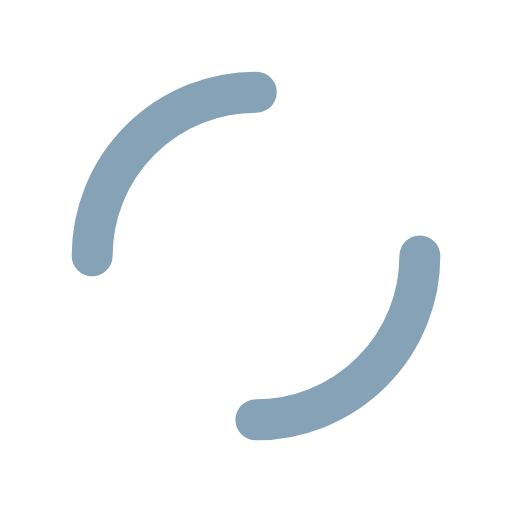
t = 0.00 s
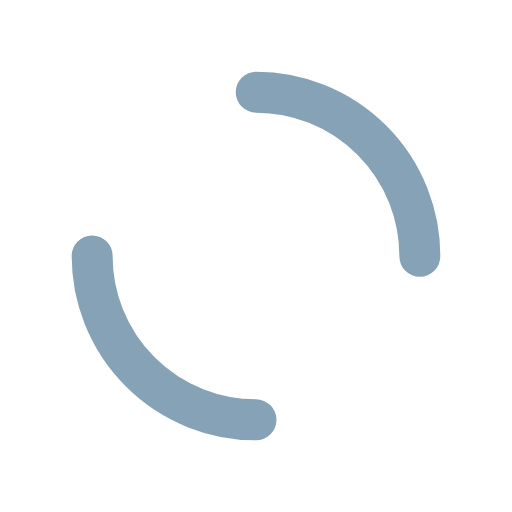
t = 0.25 s
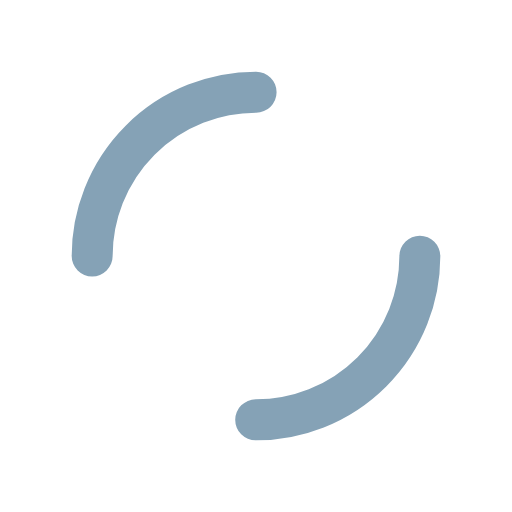
t = 0.50 s
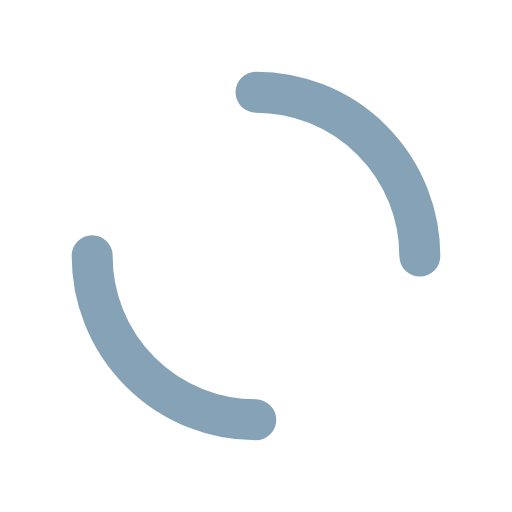
t = 0.75 s

The animated SVG that drew these frames (rendered in a browser with its animation timeline set to each time). Animation: 1 SMIL element (animateTransform=1); one cycle of 1.00 s, repeats indefinitely.

<?xml version="1.0" encoding="utf-8"?>
<svg xmlns="http://www.w3.org/2000/svg" xmlns:xlink="http://www.w3.org/1999/xlink" style="margin: auto; background: rgb(255, 255, 255); display: block; shape-rendering: auto;" width="200px" height="200px" viewBox="0 0 100 100" preserveAspectRatio="xMidYMid">
<circle cx="50" cy="50" r="32" stroke-width="8" stroke="#85a2b6" stroke-dasharray="50.26548245743669 50.26548245743669" fill="none" stroke-linecap="round">
  <animateTransform attributeName="transform" type="rotate" repeatCount="indefinite" dur="1s" keyTimes="0;1" values="0 50 50;360 50 50"></animateTransform>
</circle>
<!-- [ldio] generated by https://loading.io/ --></svg>